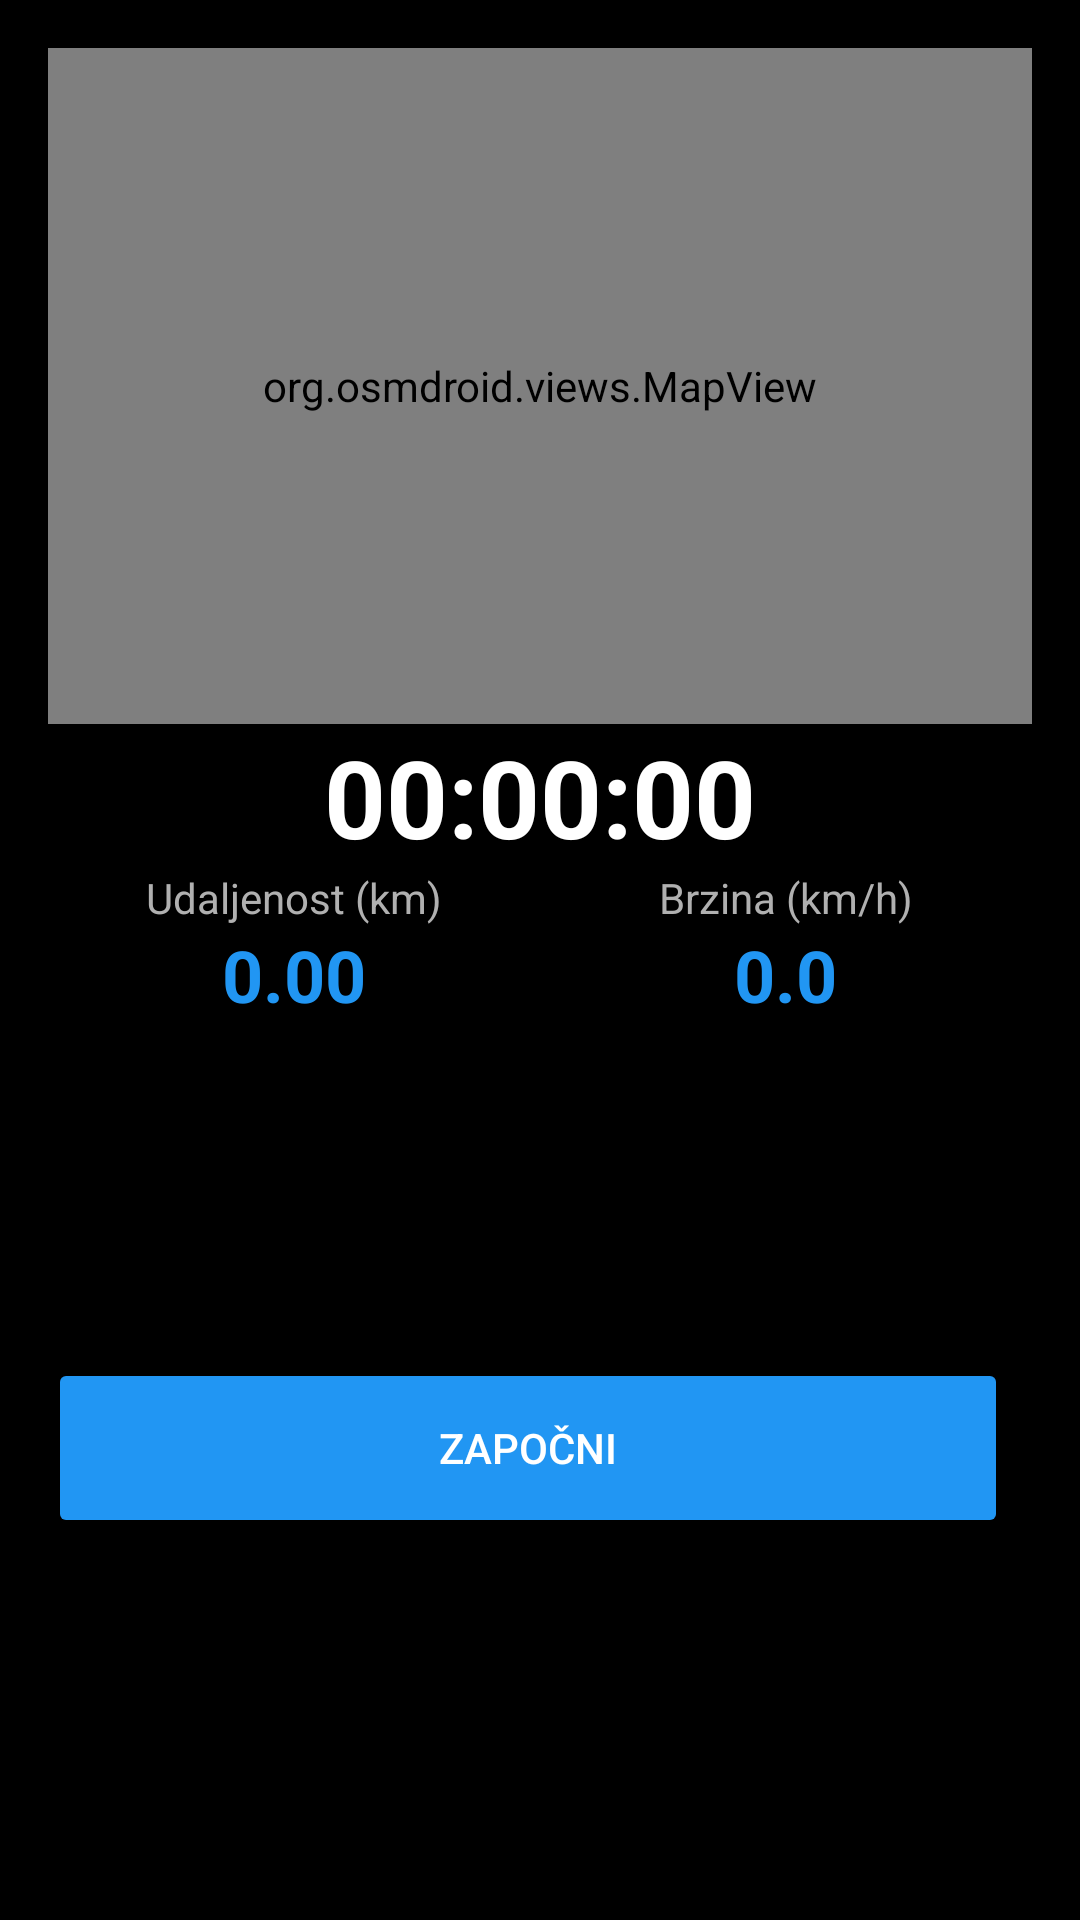

Reconstruct the res/layout file that produces this screen, plus the resources it refers to.
<!-- AndroidManifest.xml: application theme Theme.FitnessTracker -->
<!-- res/layout/fragment_tracking.xml -->
<?xml version="1.0" encoding="utf-8"?>
<androidx.constraintlayout.widget.ConstraintLayout xmlns:android="http://schemas.android.com/apk/res/android"
    xmlns:app="http://schemas.android.com/apk/res-auto"
    android:layout_width="match_parent"
    android:layout_height="match_parent"
    android:background="@color/black"
    android:padding="16dp">

    <org.osmdroid.views.MapView
        android:id="@+id/mapView"
        android:layout_width="match_parent"
        android:layout_height="0dp"
        app:layout_constraintBottom_toTopOf="@+id/tvTimer"
        app:layout_constraintTop_toTopOf="parent" />

    <TextView
        android:id="@+id/tvTimer"
        android:layout_width="wrap_content"
        android:layout_height="wrap_content"
        android:text="00:00:00"
        android:textColor="@color/white"
        android:textSize="36sp"
        android:textStyle="bold"
        app:layout_constraintBottom_toTopOf="@+id/guideline"
        app:layout_constraintEnd_toEndOf="parent"
        app:layout_constraintStart_toStartOf="parent" />

    <androidx.constraintlayout.widget.Guideline
        android:id="@+id/guideline"
        android:layout_width="wrap_content"
        android:layout_height="wrap_content"
        android:orientation="horizontal"
        app:layout_constraintGuide_percent="0.45" />

    <LinearLayout
        android:id="@+id/statsLayout"
        android:layout_width="match_parent"
        android:layout_height="wrap_content"
        android:orientation="horizontal"
        android:weightSum="2"
        app:layout_constraintTop_toBottomOf="@+id/guideline">

        <LinearLayout
            android:layout_width="0dp"
            android:layout_height="wrap_content"
            android:layout_weight="1"
            android:gravity="center"
            android:orientation="vertical">

            <TextView
                android:id="@+id/tvDistanceLabel"
                android:layout_width="wrap_content"
                android:layout_height="wrap_content"
                android:text="@string/distance_km_label"
                android:textColor="@color/gray_text" />

            <TextView
                android:id="@+id/tvDistance"
                android:layout_width="wrap_content"
                android:layout_height="wrap_content"
                android:text="0.00"
                android:textColor="@color/blue_primary"
                android:textSize="24sp"
                android:textStyle="bold" />
        </LinearLayout>

        <LinearLayout
            android:layout_width="0dp"
            android:layout_height="wrap_content"
            android:layout_weight="1"
            android:gravity="center"
            android:orientation="vertical">

            <TextView
                android:id="@+id/tvSpeedLabel"
                android:layout_width="wrap_content"
                android:layout_height="wrap_content"
                android:text="@string/speed_kmh_label"
                android:textColor="@color/gray_text" />

            <TextView
                android:id="@+id/tvSpeed"
                android:layout_width="wrap_content"
                android:layout_height="wrap_content"
                android:text="0.0"
                android:textColor="@color/blue_primary"
                android:textSize="24sp"
                android:textStyle="bold" />
        </LinearLayout>
    </LinearLayout>

    <LinearLayout
        android:id="@+id/inputLayout"
        android:layout_width="match_parent"
        android:layout_height="wrap_content"
        android:orientation="vertical"
        android:visibility="gone"
        app:layout_constraintBottom_toTopOf="@+id/buttonLayout"
        app:layout_constraintTop_toBottomOf="@+id/statsLayout">

        <EditText
            android:id="@+id/etDescription"
            android:layout_width="match_parent"
            android:layout_height="wrap_content"
            android:hint="@string/description_hint"
            android:textColor="@color/white"
            android:textColorHint="@color/gray_text" />
    </LinearLayout>

    <LinearLayout
        android:id="@+id/buttonLayout"
        android:layout_width="match_parent"
        android:layout_height="wrap_content"
        android:gravity="center"
        android:orientation="horizontal"
        app:layout_constraintBottom_toBottomOf="parent"
        app:layout_constraintTop_toBottomOf="@+id/inputLayout">

        <Button
            android:id="@+id/btnToggleRun"
            android:layout_width="0dp"
            android:layout_height="60dp"
            android:layout_marginEnd="8dp"
            android:layout_weight="1"
            android:backgroundTint="@color/blue_primary"
            android:text="@string/start"
            android:textColor="@color/white" />

        <Button
            android:id="@+id/btnFinishRun"
            android:layout_width="0dp"
            android:layout_height="60dp"
            android:layout_marginStart="8dp"
            android:layout_weight="1"
            android:backgroundTint="@color/blue_primary"
            android:text="@string/finish"
            android:textColor="@color/white"
            android:visibility="gone" />
    </LinearLayout>

</androidx.constraintlayout.widget.ConstraintLayout>
<!-- resources referenced by this layout -->
<resources>
  <color name="black">#000000</color>
  <color name="blue_primary">#2196F3</color>
  <color name="gray_text">#B0B0B0</color>
  <color name="white">#FFFFFF</color>
  <string name="description_hint">Dodaj opis (opciono)</string>
  <string name="distance_km_label">Udaljenost (km)</string>
  <string name="finish">ZAVRŠI</string>
  <string name="speed_kmh_label">Brzina (km/h)</string>
  <string name="start">ZAPOČNI</string>
  <style name="Theme.FitnessTracker" parent="Base.Theme.FitnessTracker" />
  <style name="Base.Theme.FitnessTracker" parent="Theme.Material3.DayNight.NoActionBar">
          
          <item name="colorPrimary">@color/blue_primary</item>
          <item name="colorOnPrimary">@color/white</item>
          <item name="colorPrimaryContainer">@color/blue_dark</item>
          <item name="colorOnPrimaryContainer">@color/white</item>
  
          
          <item name="colorSecondary">@color/blue_light</item>
          <item name="colorOnSecondary">@color/black</item>
  
          
          <item name="android:windowBackground">@color/black</item>
          <item name="colorSurface">@color/surface_dark</item>
          <item name="colorOnSurface">@color/white</item>
  
          
          <item name="android:statusBarColor">@color/black</item>
          <item name="android:navigationBarColor">@color/black</item>
      </style>
  <color name="blue_dark">#1976D2</color>
  <color name="blue_light">#64B5F6</color>
  <color name="surface_dark">#1E1E1E</color>
</resources>
